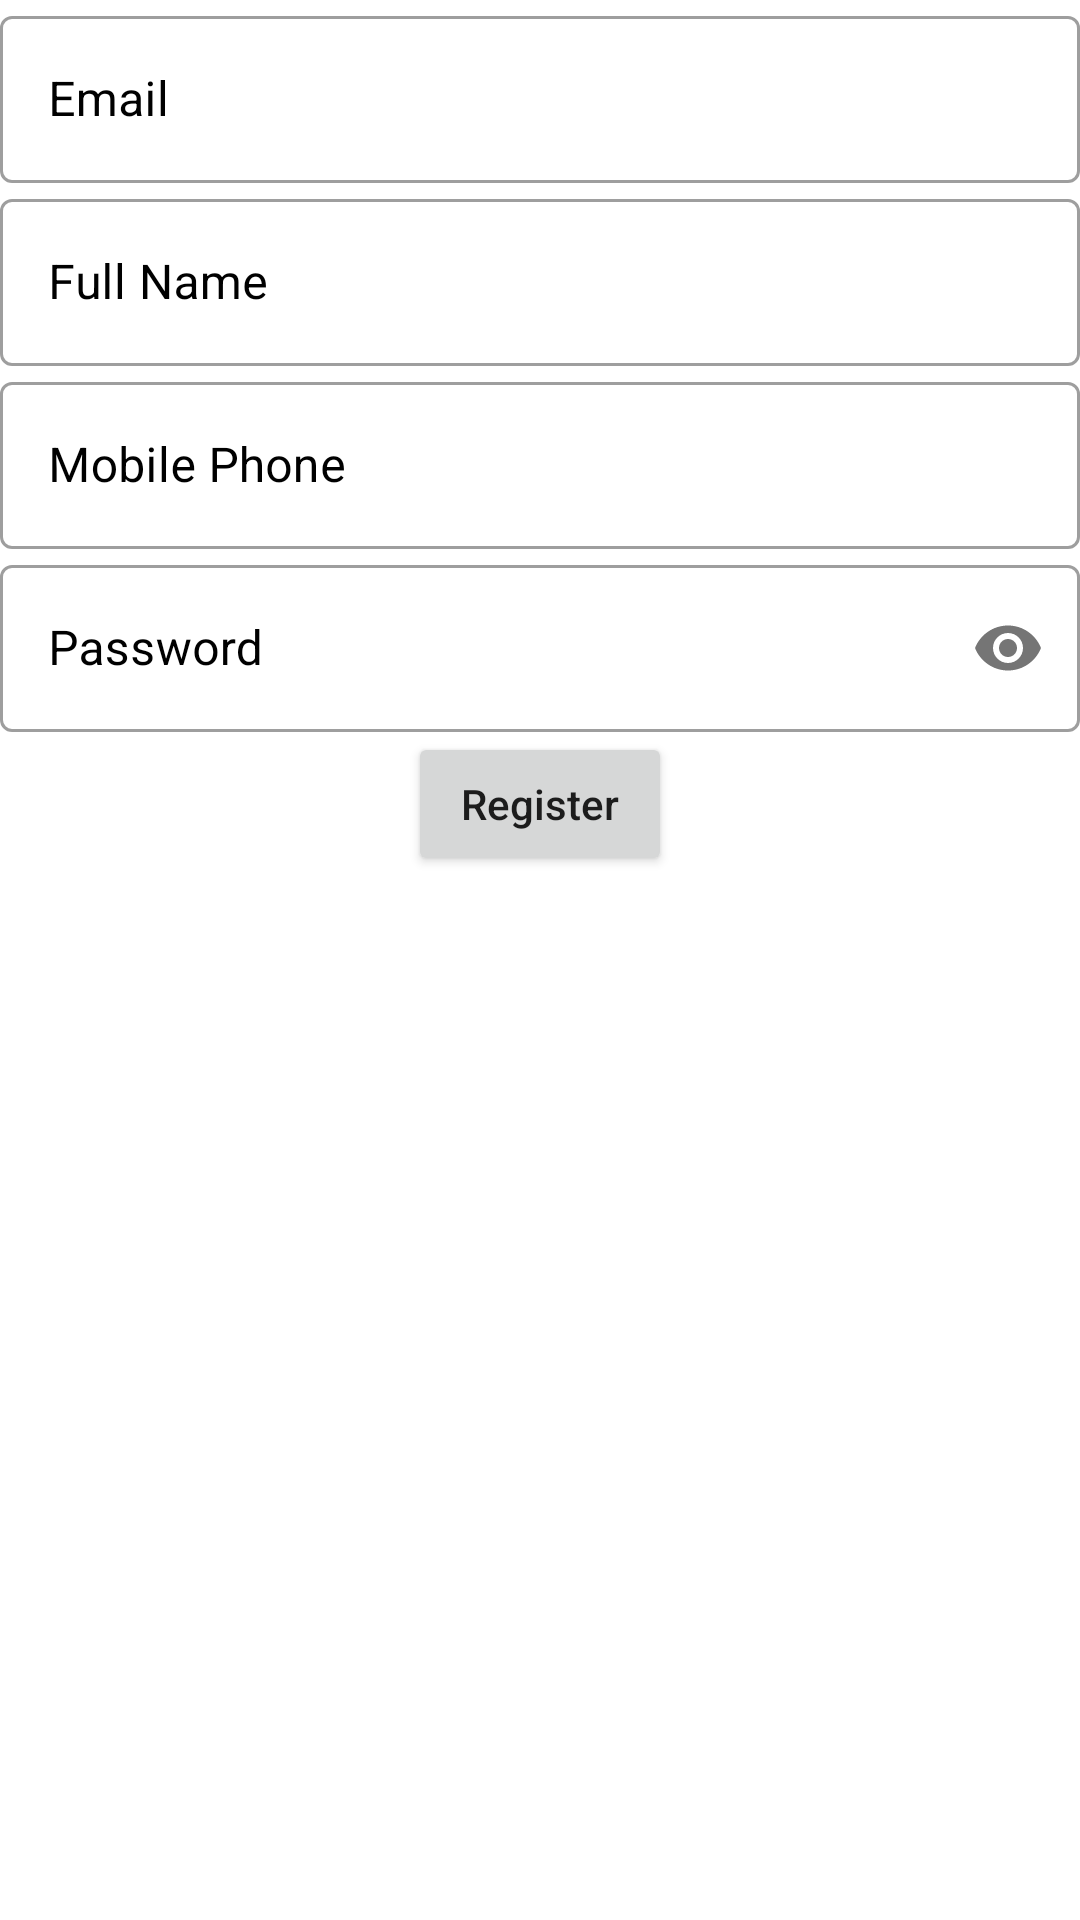

Here is an Android app screen rendered from its layout file. Give the layout XML and the strings, colors and styles it references.
<!-- AndroidManifest.xml: application theme Theme.Laffa -->
<!-- res/layout/fragment_register.xml -->
<?xml version="1.0" encoding="utf-8"?>
<layout xmlns:android="http://schemas.android.com/apk/res/android"
    xmlns:app="http://schemas.android.com/apk/res-auto"
    xmlns:tools="http://schemas.android.com/tools">

    <data>

    </data>


    <RelativeLayout
        android:layout_width="match_parent"
        android:layout_height="match_parent"
        tools:context=".register.RegisterFragment">


        <com.google.android.material.textfield.TextInputLayout
            android:id="@+id/txt_email"
            style="@style/Widget.MaterialComponents.TextInputLayout.OutlinedBox"
            android:layout_width="match_parent"
            android:layout_height="wrap_content"
            android:layout_margin="@dimen/_5sdp"
            android:textColorHint="@color/black"
            app:endIconMode="clear_text"
            app:hintAnimationEnabled="true">

            <EditText
                android:id="@+id/edit_email"
                android:layout_width="match_parent"
                android:layout_height="wrap_content"
                android:hint="Email"
                android:textColor="@color/black"
                android:textSize="@dimen/_17ssp" />

        </com.google.android.material.textfield.TextInputLayout>


        <com.google.android.material.textfield.TextInputLayout
            android:id="@+id/txt_name"
            style="@style/Widget.MaterialComponents.TextInputLayout.OutlinedBox"
            android:layout_width="match_parent"
            android:layout_height="wrap_content"
            android:layout_below="@id/txt_email"
            android:layout_margin="@dimen/_5sdp"
            android:textColorHint="@color/black"
            app:endIconMode="clear_text"
            app:hintAnimationEnabled="true">

            <EditText
                android:id="@+id/edit_name"
                android:layout_width="match_parent"
                android:layout_height="wrap_content"
                android:hint="Full Name"
                android:textColor="@color/black"
                android:textSize="@dimen/_17ssp" />

        </com.google.android.material.textfield.TextInputLayout>


        <com.google.android.material.textfield.TextInputLayout
            android:id="@+id/txt_phone"
            style="@style/Widget.MaterialComponents.TextInputLayout.OutlinedBox"
            android:layout_width="match_parent"
            android:layout_height="wrap_content"
            android:layout_below="@id/txt_name"
            android:layout_margin="@dimen/_5sdp"
            android:textColorHint="@color/black"
            app:endIconMode="clear_text"
            app:hintAnimationEnabled="true">

            <EditText
                android:id="@+id/edit_phone"
                android:layout_width="match_parent"
                android:layout_height="wrap_content"
                android:hint="Mobile Phone"
                android:inputType="phone"
                android:textColor="@color/black"
                android:textSize="@dimen/_17ssp" />

        </com.google.android.material.textfield.TextInputLayout>


        <com.google.android.material.textfield.TextInputLayout
            android:id="@+id/txt_password"
            style="@style/Widget.MaterialComponents.TextInputLayout.OutlinedBox"
            android:layout_width="match_parent"
            android:layout_height="wrap_content"
            android:layout_below="@id/txt_phone"
            android:layout_margin="@dimen/_5sdp"
            android:textColorHint="@color/black"
            app:hintAnimationEnabled="true"
            app:passwordToggleEnabled="true">

            <EditText
                android:id="@+id/edit_password"
                android:layout_width="match_parent"
                android:layout_height="wrap_content"
                android:hint="Password"
                android:inputType="textPassword"
                android:textColor="@color/black"
                android:textSize="@dimen/_17ssp" />

        </com.google.android.material.textfield.TextInputLayout>


        <Button
            android:id="@+id/btn_register"
            android:layout_width="wrap_content"
            android:layout_height="wrap_content"
            android:layout_below="@id/txt_password"
            android:layout_centerHorizontal="true"
            android:layout_margin="@dimen/_5sdp"
            android:text="Register"
            android:textAllCaps="false"
            android:textSize="@dimen/_17ssp"
            app:backgroundTint="@null" />


        <ProgressBar
            android:id="@+id/loading_create_new_account"
            android:layout_width="match_parent"
            android:layout_height="wrap_content"
            android:layout_below="@id/txt_password"
            android:layout_centerInParent="true"
            android:layout_margin="@dimen/_5sdp"
            android:indeterminateTint="@color/black"
            android:visibility="gone" />

    </RelativeLayout>
</layout>
<!-- resources referenced by this layout -->
<resources>
  <style name="Theme.Laffa" parent="Theme.MaterialComponents.DayNight.NoActionBar">
          
          <item name="colorOnPrimary">@color/white</item>
          
          <item name="colorSecondaryVariant">@color/teal_700</item>
          <item name="colorOnSecondary">@color/black</item>
          
          <item name="android:statusBarColor">@color/black</item>
          
      </style>
  <!-- not gathered from this repository: default colours our renderer supplied (Android Studio template values) -->
  <color name="teal_700">#FF018786</color>
  <color name="black">#FF000000</color>
  <color name="white">#FFFFFFFF</color>
</resources>
